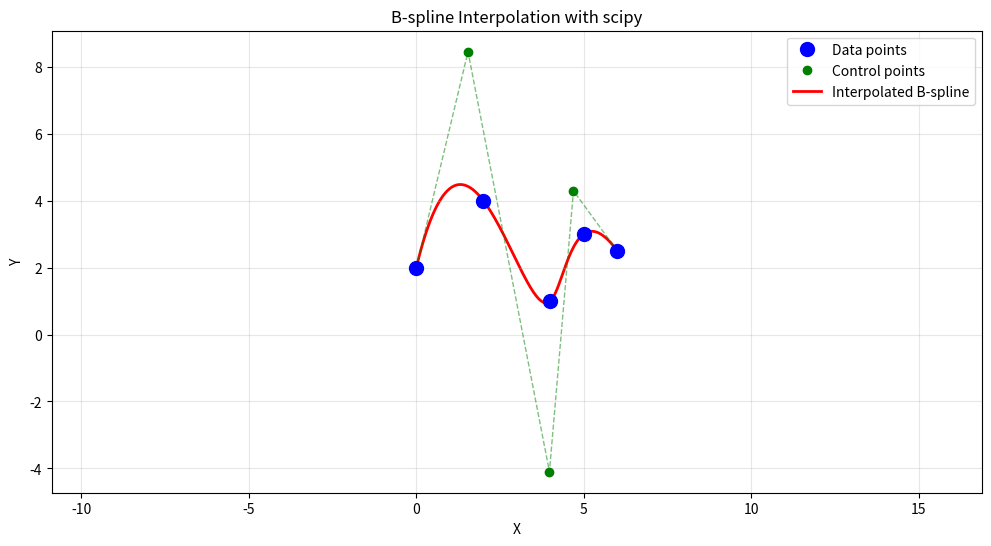

Write the Python code that produced this figure. (Note: this script raises an exception after producing the figure.)
#!/usr/bin/env python3
"""
Test B-spline interpolation using scipy's implementation
"""

import numpy as np
from scipy.interpolate import splrep, BSpline
import matplotlib.pyplot as plt

def chord_length_param(points):
    """Compute chord length parameterization"""
    n = len(points)
    params = np.zeros(n)
    params[0] = 0.0

    total_length = 0.0
    for i in range(n-1):
        chord_length = np.linalg.norm(points[i+1] - points[i])
        total_length += chord_length
        params[i+1] = total_length

    if total_length > 1e-6:
        params = params / total_length
    else:
        params = np.linspace(0, 1, n)

    return params

def test_scipy():
    """Test with scipy"""
    # 5 data points
    data_points = np.array([
        [0.0, 2.0],
        [2.0, 4.0],
        [4.0, 1.0],
        [5.0, 3.0],
        [6.0, 2.5]
    ])

    degree = 3

    # Use scipy's splrep for interpolation
    # splrep returns (knots, coefficients, degree)
    params = chord_length_param(data_points)

    print(f"Data points:\n{data_points}")
    print(f"Parameters: {params}")

    # Fit B-spline to data
    tck_x = splrep(params, data_points[:, 0], k=degree, s=0)  # s=0 means interpolation
    tck_y = splrep(params, data_points[:, 1], k=degree, s=0)

    print(f"\nX knots: {tck_x[0]}")
    print(f"X coefficients: {tck_x[1]}")
    print(f"Y knots: {tck_y[0]}")
    print(f"Y coefficients: {tck_y[1]}")

    # Verify interpolation
    print("\n" + "=" * 60)
    print("Verification:")
    print("=" * 60)

    bspline_x = BSpline(*tck_x)
    bspline_y = BSpline(*tck_y)

    max_error = 0.0
    for i, param in enumerate(params):
        x_eval = bspline_x(param)
        y_eval = bspline_y(param)
        point_eval = np.array([x_eval, y_eval])
        error = np.linalg.norm(point_eval - data_points[i])
        max_error = max(max_error, error)
        print(f"u={param:.4f}: expected {data_points[i]}, got {point_eval}, error={error:.6e}")

    print(f"\nMaximum error: {max_error:.6e}")

    # Plot
    plt.figure(figsize=(12, 6))

    # Evaluate curve at many points
    u_vals = np.linspace(0, 1, 200)
    curve_points = np.column_stack([bspline_x(u_vals), bspline_y(u_vals)])

    # Plot data points
    plt.plot(data_points[:, 0], data_points[:, 1], 'bo', markersize=10, label='Data points', zorder=3)

    # Plot control points
    control_points_x = tck_x[1][:len(data_points)]
    control_points_y = tck_y[1][:len(data_points)]
    plt.plot(control_points_x, control_points_y, 'go', markersize=6, label='Control points', zorder=2)
    plt.plot(control_points_x, control_points_y, 'g--', alpha=0.5, linewidth=1)

    # Plot curve
    plt.plot(curve_points[:, 0], curve_points[:, 1], 'r-', linewidth=2, label='Interpolated B-spline', zorder=1)

    plt.legend()
    plt.grid(True, alpha=0.3)
    plt.axis('equal')
    plt.title('B-spline Interpolation with scipy')
    plt.xlabel('X')
    plt.ylabel('Y')

    plt.savefig('/tmp/gh-issue-solver-1760650543519/experiments/scipy_bspline_test.png', dpi=150, bbox_inches='tight')
    print(f"\nPlot saved")

    return max_error < 1e-6

if __name__ == "__main__":
    success = test_scipy()
    exit(0 if success else 1)
